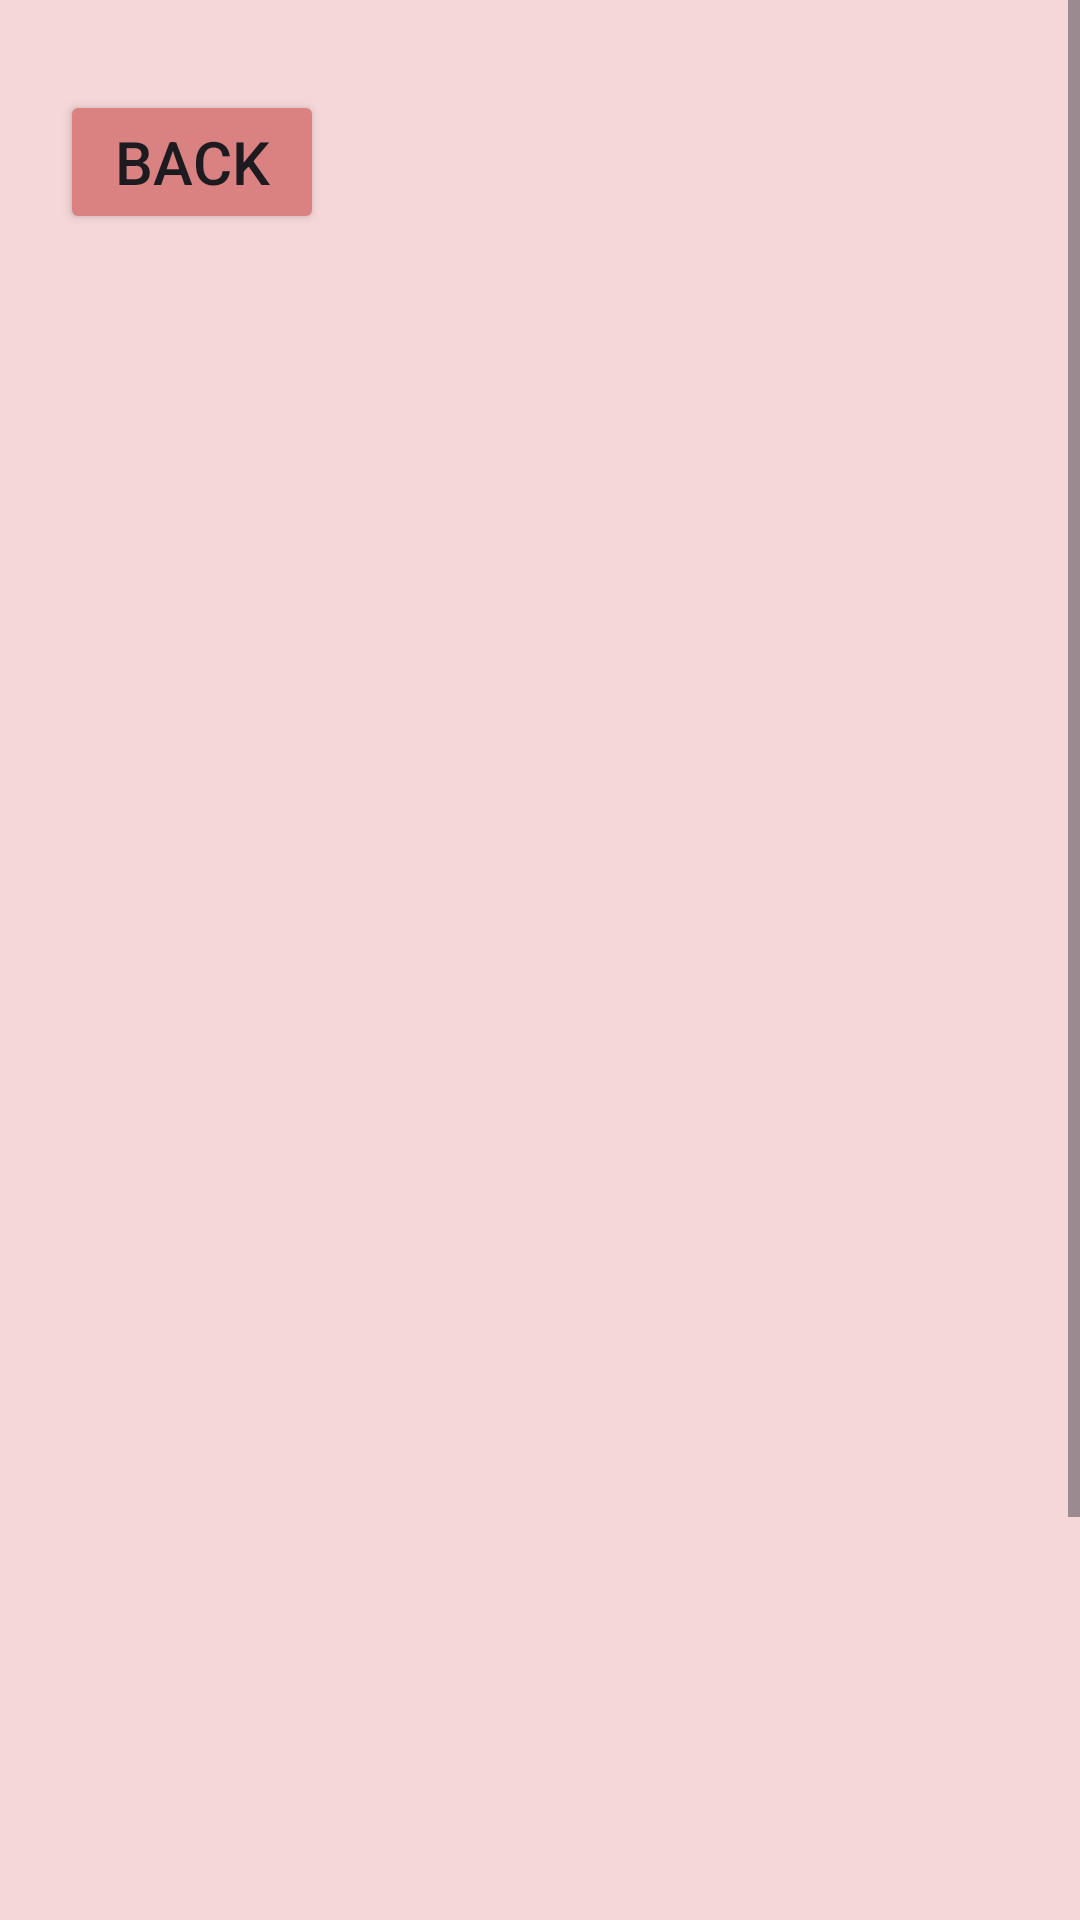

This screen was rendered from an Android layout file. Write that file and the resources it references.
<!-- AndroidManifest.xml: application theme Theme.Group3ProjectPetCare -->
<!-- res/layout/activity_full_screen_image.xml -->
<?xml version="1.0" encoding="utf-8"?>
<RelativeLayout xmlns:android="http://schemas.android.com/apk/res/android"
    xmlns:app="http://schemas.android.com/apk/res-auto"
    xmlns:tools="http://schemas.android.com/tools"
    android:layout_width="match_parent"
    android:layout_height="match_parent"
    android:background="#F5D7D7"
    tools:context=".FullScreenImageActivity">

    <ScrollView
        android:layout_width="match_parent"
        android:layout_height="match_parent">

        <LinearLayout
            android:layout_width="match_parent"
            android:layout_height="match_parent"
            android:orientation="vertical">


            <Button
                android:id="@+id/fullbackButton"
                android:layout_width="wrap_content"
                android:layout_height="wrap_content"
                android:layout_marginLeft="20dp"
                android:layout_marginTop="30dp"
                android:backgroundTint="#DA8181"
                android:text="Back"
                android:textSize="20sp"
                android:textStyle="normal" />

            <ImageView
                android:id="@+id/fullScreenImageView"
                android:layout_width="match_parent"
                android:layout_margin="16dp"
                android:layout_height="700dp"
                app:srcCompat="@drawable/pngwing_com__1_" />
        </LinearLayout>
    </ScrollView>

</RelativeLayout>
<!-- resources referenced by this layout -->
<resources>
  <style name="Theme.Group3ProjectPetCare" parent="Base.Theme.Group3ProjectPetCare" />
  <style name="Base.Theme.Group3ProjectPetCare" parent="Theme.Material3.DayNight.NoActionBar">
          
          
      </style>
</resources>
